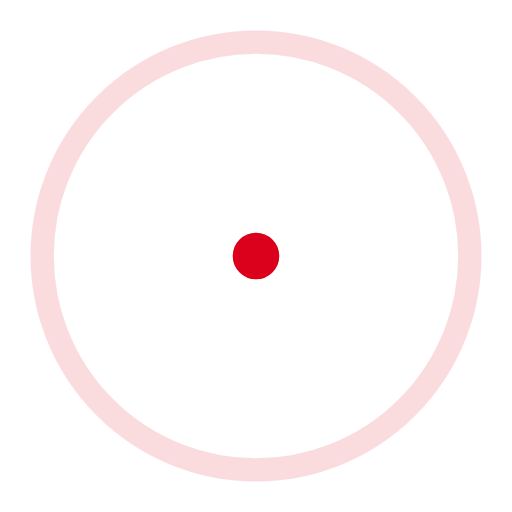
t = 0.00 s
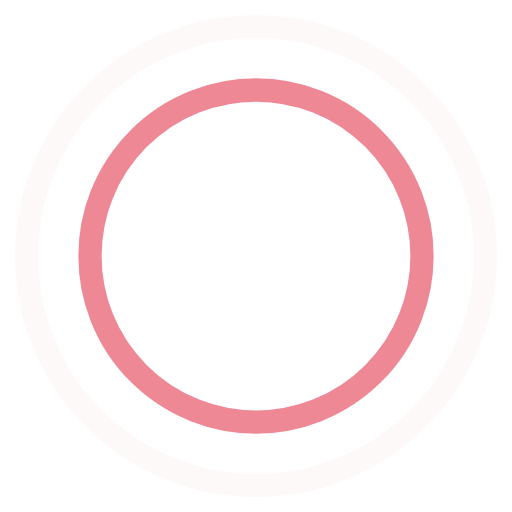
t = 0.45 s
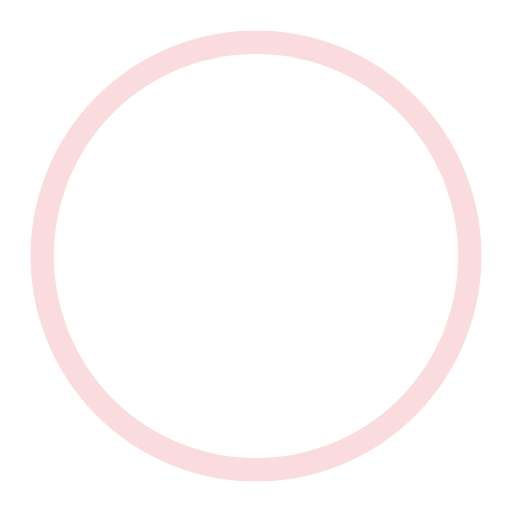
t = 0.90 s
t = 1.35 s: frame unchanged from t = 0.45 s, image omitted

The animated SVG that drew these frames (rendered in a browser with its animation timeline set to each time). Animation: 4 SMIL elements (animate=4); one cycle of 1.80 s, repeats indefinitely.

<!-- By Sam Herbert (@sherb), for everyone. More @ http://goo.gl/7AJzbL -->
<svg width="44" height="44" viewBox="0 0 44 44" xmlns="http://www.w3.org/2000/svg" stroke="#db001b">
    <g fill="none" fill-rule="evenodd" stroke-width="2">
        <circle cx="22" cy="22" r="1">
            <animate attributeName="r"
                begin="0s" dur="1.8s"
                values="1; 20"
                calcMode="spline"
                keyTimes="0; 1"
                keySplines="0.165, 0.84, 0.44, 1"
                repeatCount="indefinite" />
            <animate attributeName="stroke-opacity"
                begin="0s" dur="1.8s"
                values="1; 0"
                calcMode="spline"
                keyTimes="0; 1"
                keySplines="0.3, 0.61, 0.355, 1"
                repeatCount="indefinite" />
        </circle>
        <circle cx="22" cy="22" r="1">
            <animate attributeName="r"
                begin="-0.9s" dur="1.8s"
                values="1; 20"
                calcMode="spline"
                keyTimes="0; 1"
                keySplines="0.165, 0.84, 0.44, 1"
                repeatCount="indefinite" />
            <animate attributeName="stroke-opacity"
                begin="-0.9s" dur="1.8s"
                values="1; 0"
                calcMode="spline"
                keyTimes="0; 1"
                keySplines="0.3, 0.61, 0.355, 1"
                repeatCount="indefinite" />
        </circle>
    </g>
</svg>
